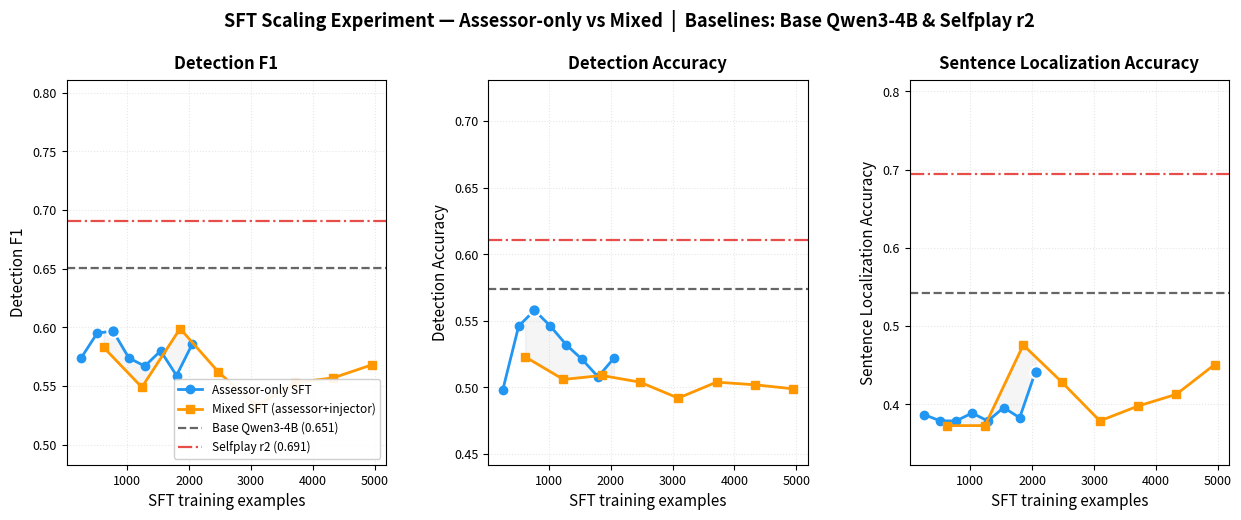

Recreate this plot in Python.
#!/usr/bin/env python3
"""Quick plot from hardcoded scaling results."""

from pathlib import Path
import matplotlib.pyplot as plt
import matplotlib.gridspec as gridspec
import numpy as np

# ── Data ─────────────────────────────────────────────────────────────────────

assessor = {
    "n":       [257,  514,  770,  1027, 1284, 1540, 1797, 2053],
    "f1":      [0.574,0.595,0.597,0.574,0.567,0.580,0.559,0.586],
    "acc":     [0.498,0.546,0.558,0.546,0.532,0.521,0.508,0.522],
    "sent_acc":[0.387,0.379,0.379,0.389,0.379,0.396,0.383,0.442],
}

mixed = {
    "n":       [619,  1237, 1855, 2473, 3092, 3710, 4328, 4946],
    "f1":      [0.583,0.549,0.599,0.562,0.533,0.553,0.557,0.568],
    "acc":     [0.523,0.506,0.509,0.504,0.492,0.504,0.502,0.499],
    "sent_acc":[0.373,0.373,0.476,0.429,0.379,0.398,0.413,0.451],
}

baselines = {
    "Base Qwen3-4B": {"f1": 0.651, "acc": 0.574, "sent_acc": 0.543,
                      "color": "#555555", "ls": "--"},
    "Selfplay r2":   {"f1": 0.691, "acc": 0.611, "sent_acc": 0.695,
                      "color": "#E53935", "ls": "-."},
}

METRICS = [
    ("f1",       "Detection F1"),
    ("acc",      "Detection Accuracy"),
    ("sent_acc", "Sentence Localization Accuracy"),
]

C_ASSESSOR = "#2196F3"
C_MIXED    = "#FF9800"

OUT = Path("results/medrect_sft_scaling/scaling_comparison.png")

# ── Plot ──────────────────────────────────────────────────────────────────────

fig = plt.figure(figsize=(15, 5))
gs  = gridspec.GridSpec(1, 3, figure=fig, wspace=0.32)

for col, (metric, ylabel) in enumerate(METRICS):
    ax = fig.add_subplot(gs[col])

    # scaling curves
    ax.plot(assessor["n"], assessor[metric],
            marker="o", color=C_ASSESSOR, linewidth=2, markersize=6,
            label="Assessor-only SFT")
    ax.plot(mixed["n"], mixed[metric],
            marker="s", color=C_MIXED, linewidth=2, markersize=6,
            label="Mixed SFT (assessor+injector)")

    # shade the region between curves
    # interpolate mixed to assessor x grid for comparison
    common_x = np.linspace(
        max(assessor["n"][0], mixed["n"][0]),
        min(assessor["n"][-1], mixed["n"][-1]), 200)
    a_interp = np.interp(common_x, assessor["n"], assessor[metric])
    m_interp = np.interp(common_x, mixed["n"],    mixed[metric])
    ax.fill_between(common_x, a_interp, m_interp, alpha=0.08, color="gray")

    # baselines
    for bname, bvals in baselines.items():
        ax.axhline(bvals[metric], color=bvals["color"], linestyle=bvals["ls"],
                   linewidth=1.6, label=f"{bname} ({bvals[metric]:.3f})", alpha=0.9)

    # best SFT marker
    best_a_idx = int(np.argmax(assessor[metric]))
    ax.scatter([assessor["n"][best_a_idx]], [assessor[metric][best_a_idx]],
               zorder=5, s=80, color=C_ASSESSOR, edgecolors="white", linewidth=1.5)

    ax.set_xlabel("SFT training examples", fontsize=11)
    ax.set_ylabel(ylabel, fontsize=11)
    ax.set_title(ylabel, fontsize=12, fontweight="bold", pad=8)

    ymin = min(min(assessor[metric]), min(mixed[metric]),
               min(b[metric] for b in baselines.values())) - 0.05
    ymax = max(min(assessor[metric]), min(mixed[metric]),
               max(b[metric] for b in baselines.values())) + 0.12
    ax.set_ylim(max(0.3, ymin), min(1.0, ymax))
    ax.grid(True, alpha=0.3, linestyle=":")
    ax.tick_params(labelsize=9)

    if col == 0:
        ax.legend(fontsize=8.5, loc="lower right", framealpha=0.92)

fig.suptitle(
    "SFT Scaling Experiment — Assessor-only vs Mixed  |  Baselines: Base Qwen3-4B & Selfplay r2",
    fontsize=13, fontweight="bold", y=1.02
)

OUT.parent.mkdir(parents=True, exist_ok=True)
fig.savefig(OUT, dpi=180, bbox_inches="tight")
plt.close(fig)
print(f"Saved: {OUT}")
